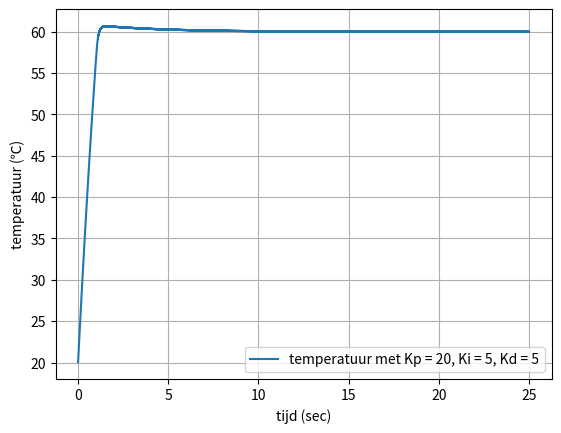

Recreate this plot in Python.
import matplotlib.pyplot as plt
import numpy as np

T = 20              #starttemperatuur
beta = 60           #gewenste temperatuur
dt = 0.001          #tijdstap
tijd = 25           #maximale tijd

#constantes voor P, I en D termen
Kp = 20
Ki = 5
Kd = 5

#klaarzetten bepaalde variabelen
I = 0
e = beta - T

tijdarray = np.arange(0., tijd, dt)         #array voor tijd maken
temp = np.array([])                         #array voor temperatuur 

for t in tijdarray:
    vorige_e = e
    e = beta - T                            #berekent de fout, het verschil tussen de gewenste en huidige waarde
    P = Kp * e                              #P term
    I = I + Ki*e*dt                         #I term
    D = ((e - vorige_e) / dt) * Kd          #D term
    
    T = T + 50*dt * (1 - (T / 150))         #logistieke groei van temperatuur met een limiet van 150 graden   
    if (P+I+D < 0):
        T = T + (P+I+D)*dt   
        
    temp = np.append(temp,T)
    
#dit gedeelte maakt de plot met matplotlib 

plt.figure(4)
plt.grid(True)                                                 
plt.plot(tijdarray,temp,label='temperatuur met Kp = 20, Ki = 5, Kd = 5')      
plt.ylabel('temperatuur (℃)') 
plt.xlabel('tijd (sec)')
leg = plt.legend()
